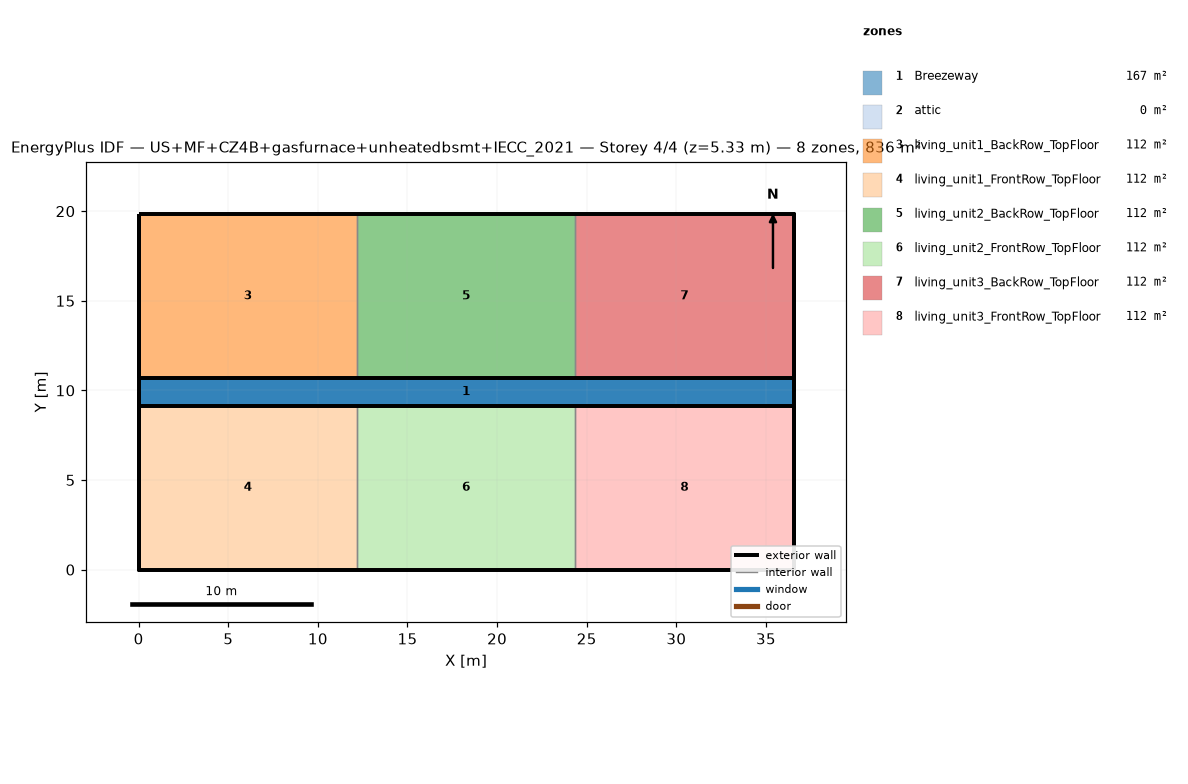
=== STOREY PLAN SPEC (per zone: floor XY polygon, exterior-wall plan segments, windows/doors) ===
zone 1: Breezeway  (167.0 m²)
  floor: (36.54, 9.16) (0.00, 9.16) (0.00, 10.68) (36.54, 10.68)
  floor: (36.54, 9.16) (0.00, 9.16) (0.00, 10.68) (36.54, 10.68)
  floor: (36.54, 9.16) (0.00, 9.16) (0.00, 10.68) (36.54, 10.68)
zone 2: attic  (0.0 m²)
  exterior wall: (36.54, 0.00) – (36.54, 19.84) – (36.54, 9.92)  [29.8 m]
  exterior wall: (0.00, 19.84) – (0.00, 0.00) – (0.00, 9.92)  [29.8 m]
zone 3: living_unit1_BackRow_TopFloor  (111.5 m²)
  floor: (12.18, 10.68) (0.00, 10.68) (0.00, 19.84) (12.18, 19.84)
  exterior wall: (12.18, 19.84) – (0.00, 19.84)  [12.2 m]
  exterior wall: (0.00, 19.84) – (0.00, 10.68)  [9.2 m]
  exterior wall: (0.00, 10.68) – (12.18, 10.68)  [12.2 m]
  interior walls: 1
zone 4: living_unit1_FrontRow_TopFloor  (111.5 m²)
  floor: (12.18, 0.00) (0.00, 0.00) (0.00, 9.16) (12.18, 9.16)
  exterior wall: (0.00, 0.00) – (12.18, 0.00)  [12.2 m]
  exterior wall: (0.00, 9.16) – (0.00, 0.00)  [9.2 m]
  exterior wall: (12.18, 9.16) – (0.00, 9.16)  [12.2 m]
  interior walls: 1
zone 5: living_unit2_BackRow_TopFloor  (111.5 m²)
  floor: (24.36, 10.68) (12.18, 10.68) (12.18, 19.84) (24.36, 19.84)
  exterior wall: (12.18, 10.68) – (24.36, 10.68)  [12.2 m]
  exterior wall: (24.36, 19.84) – (12.18, 19.84)  [12.2 m]
  interior walls: 2
zone 6: living_unit2_FrontRow_TopFloor  (111.5 m²)
  floor: (24.36, 0.00) (12.18, 0.00) (12.18, 9.16) (24.36, 9.16)
  exterior wall: (12.18, 0.00) – (24.36, 0.00)  [12.2 m]
  exterior wall: (24.36, 9.16) – (12.18, 9.16)  [12.2 m]
  interior walls: 2
zone 7: living_unit3_BackRow_TopFloor  (111.5 m²)
  floor: (36.54, 10.68) (24.36, 10.68) (24.36, 19.84) (36.54, 19.84)
  exterior wall: (36.54, 10.68) – (36.54, 19.84)  [9.2 m]
  exterior wall: (36.54, 19.84) – (24.36, 19.84)  [12.2 m]
  exterior wall: (24.36, 10.68) – (36.54, 10.68)  [12.2 m]
  interior walls: 1
zone 8: living_unit3_FrontRow_TopFloor  (111.5 m²)
  floor: (36.54, 0.00) (24.36, 0.00) (24.36, 9.16) (36.54, 9.16)
  exterior wall: (24.36, 0.00) – (36.54, 0.00)  [12.2 m]
  exterior wall: (36.54, 0.00) – (36.54, 9.16)  [9.2 m]
  exterior wall: (36.54, 9.16) – (24.36, 9.16)  [12.2 m]
  interior walls: 1

=== DERIVED (storey summary) ===
Building: US+MF+CZ4B+gasfurnace+unheatedbsmt+IECC_2021
Storey: 4 of 4  (floor level z = 5.33 m)
Storey gross floor area: 836.2 m²
Zones on this storey: 8
  - Breezeway: floor 167.0 m²
  - attic: floor 0.0 m²; exterior wall 59.5 m (81.9 m²); WWR 0.0%
  - living_unit1_BackRow_TopFloor: floor 111.5 m²; exterior wall 33.5 m (86.9 m²); WWR 0.0%
  - living_unit1_FrontRow_TopFloor: floor 111.5 m²; exterior wall 33.5 m (86.9 m²); WWR 0.0%
  - living_unit2_BackRow_TopFloor: floor 111.5 m²; exterior wall 24.4 m (63.1 m²); WWR 0.0%
  - living_unit2_FrontRow_TopFloor: floor 111.5 m²; exterior wall 24.4 m (63.1 m²); WWR 0.0%
  - living_unit3_BackRow_TopFloor: floor 111.5 m²; exterior wall 33.5 m (86.9 m²); WWR 0.0%
  - living_unit3_FrontRow_TopFloor: floor 111.5 m²; exterior wall 33.5 m (86.9 m²); WWR 0.0%
Zone adjacency (shared interzone walls):
  - living_unit1_BackRow_TopFloor ↔ living_unit2_BackRow_TopFloor
  - living_unit1_FrontRow_TopFloor ↔ living_unit2_FrontRow_TopFloor
  - living_unit2_BackRow_TopFloor ↔ living_unit3_BackRow_TopFloor
  - living_unit2_FrontRow_TopFloor ↔ living_unit3_FrontRow_TopFloor